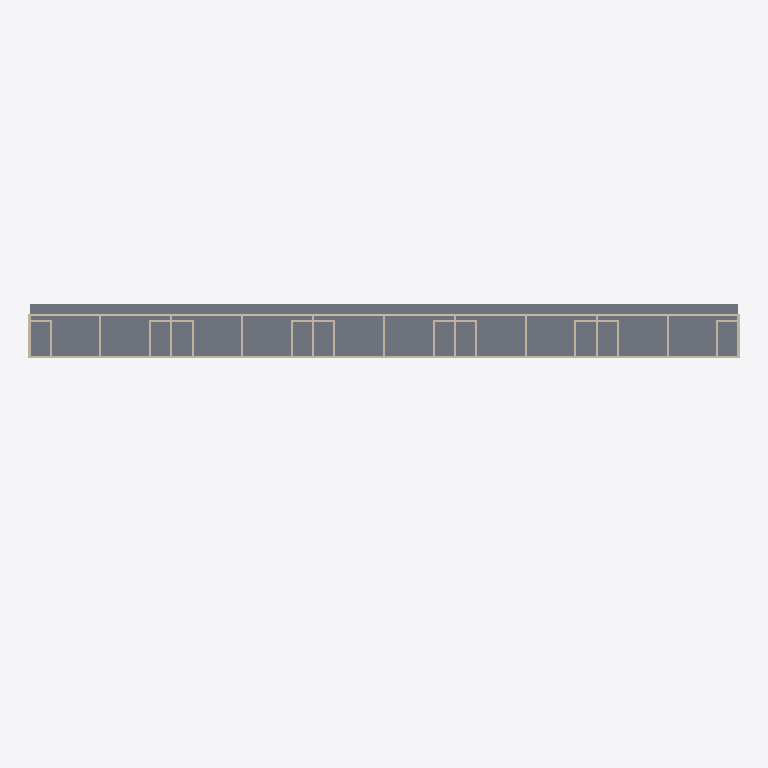
Plan cut of the same IFC building model at storey 'My Storey' (level 0.00 m, cut at 1.40 m), seen from above with north up, elements coloured by IFC class: 38 walls (beige), 2 slabs (grey). Cut surfaces are drawn darker.
Extent 100.3 m × 22.6 m × 33.1 m (x, y, z). Storeys (1): My Storey at 0.00 m. Elements (440): 418 IfcWall, 22 IfcSlab.

HEADER;
FILE_DESCRIPTION(('ViewDefinition[DesignTransferView]'),'2;1');
FILE_NAME('predio_parametrico.ifc','2026-08-04T15:53:40-03:00',(''),(''),'IfcOpenShell 0.8.6-alpha260726','Bonsai 0.8.6-alpha260726-8deefe4','Nobody');
FILE_SCHEMA(('IFC4'));
ENDSEC;
DATA;
#1=IFCPROJECT('2IvSoKlwn1GvJJ0LWELnMR',$,'My Project',$,$,$,$,(#10,#22),#5);
#27=IFCSITE('2A_m6Kp1jEYhyl3QdyaOFp',$,'My Site',$,$,#50,$,$,$,$,$,$,$,$);
#33=IFCBUILDING('0BNnFOffX6lwnt6vJaEWwX',$,'My Building',$,$,#56,$,$,$,$,$,$);
#39=IFCBUILDINGSTOREY('2U5ht9fgjBrfkYVEo_hWqP',$,'My Storey',$,$,#62,$,$,$,$);
#39796=IFCSLAB('1sATcs4rP1RgvmwAc4i4nb',$,'Slab',$,$,#73898,#39857,$,.FLOOR.);
#39861=IFCSLAB('3HpLl1vqHBWwTDHrt$d3Bz',$,'Slab',$,$,#73903,#39919,$,.FLOOR.);
#42042=IFCWALL('3cZbkj0Y91phSo57GYiyrj',$,'Wall',$,$,#63948,#42060,$,$);
#42130=IFCWALL('1BFxXSIjD5ZuGcozoTFYA7',$,'Wall',$,$,#56323,#42148,$,$);
#42108=IFCWALL('0unqHPEkP7dvhd6jVWNmAu',$,'Wall',$,$,#56423,#42126,$,$);
#42174=IFCWALL('28nLkAuSL5XRIEHQRkKREC',$,'Wall',$,$,#56428,#42192,$,$);
#42196=IFCWALL('2BUufxSADEDe4ySkB4j0fp',$,'Wall',$,$,#56003,#42214,$,$);
#42064=IFCWALL('3rZBoXWaHEjxm0Ld8lVfEc',$,'Wall',$,$,#56418,#42082,$,$);
#42086=IFCWALL('0bTtxEy_XBXuQUfPD8zkNU',$,'Wall',$,$,#56168,#42104,$,$);
#42152=IFCWALL('11sTUSmxr12PRfxKqfv1SP',$,'Wall',$,$,#55998,#42170,$,$);
#42262=IFCWALL('0SJe2VB3P08v2wBRo_uDxF',$,'Wall',$,$,#56438,#42280,$,$);
#42218=IFCWALL('1k3ClPdN15IP6a8Lq7sXUi',$,'Wall',$,$,#56433,#42236,$,$);
#42240=IFCWALL('05776LZ3z2KP42_p32xBBE',$,'Wall',$,$,#56008,#42258,$,$);
#42680=IFCWALL('1x42MyoBn8xO3fIQWGeNc1',$,'Wall',$,$,#63929,#42698,$,$);
#46046=IFCWALL('0w14OfPivEvQIJkO9Uy1CY',$,'Wall',$,$,#51164,#46064,$,$);
#41910=IFCWALL('2ccm2AlFr3TwJ$mVxqHhET',$,'Wall',$,$,#63401,#41928,$,$);
#41932=IFCWALL('0bZtgppFvA8A3sOZmyr77r',$,'Wall',$,$,#63690,#41950,$,$);
#41954=IFCWALL('1H7pE_O6P1uuBrQubenVKr',$,'Wall',$,$,#51589,#41972,$,$);
#41976=IFCWALL('0z03dfY9HDROCNzC3GbVeg',$,'Wall',$,$,#50584,#41994,$,$);
#41712=IFCWALL('3qTzU$IgHEdxuLBu2zb81D',$,'Wall',$,$,#67728,#41730,$,$);
#43274=IFCWALL('2BcheKpPnA6fJxDpEF7d0m',$,'Wall',$,$,#68161,#43292,$,$);
#44330=IFCWALL('0D2_47vl5BbBNzxpIz6Qix',$,'Wall',$,$,#68279,#44348,$,$);
#45320=IFCWALL('0YjI5wuKvF7OqReSWWNnhA',$,'Wall',$,$,#68397,#45338,$,$);
#46288=IFCWALL('3Jvr79M_f4vOI6ZEGUIDrr',$,'Wall',$,$,#68488,#46306,$,$);
#41514=IFCWALL('3j_paihKb0g9tRJu1D9AEG',$,'Wall',$,$,#51739,#41532,$,$);
#43076=IFCWALL('0ahUyQ7615pg_BY48jtyjZ',$,'Wall',$,$,#51269,#43094,$,$);
#44088=IFCWALL('3H99BKo9fBY9SB4T5w0CHp',$,'Wall',$,$,#51669,#44106,$,$);
#45078=IFCWALL('1eSJA_jdL8$fZ_4QXrt3V8',$,'Wall',$,$,#50419,#45096,$,$);
#41206=IFCWALL('3ewexI12T9EvMy7sxa5Ahb',$,'Wall',$,$,#63383,#41224,$,$);
#42416=IFCWALL('3D9nh0DaD7kAkS7KvHs$wF',$,'Wall',$,$,#68075,#42434,$,$);
#42768=IFCWALL('3jcz7Hc2r3leqfnK$TJV7C',$,'Wall',$,$,#51304,#42786,$,$);
#43670=IFCWALL('09Eaz$WK5FT85LHY4dX9mr',$,'Wall',$,$,#68193,#43688,$,$);
#43780=IFCWALL('2hcwDCefLE_A$9YPCvxM8b',$,'Wall',$,$,#51459,#43798,$,$);
#44660=IFCWALL('3bdATwTZzDZO7ow95RE2Mv',$,'Wall',$,$,#68311,#44678,$,$);
#44814=IFCWALL('0y5J8CpTzFIRXs1SqAu90r',$,'Wall',$,$,#63708,#44832,$,$);
#45804=IFCWALL('2cx0WqpNH7lx5J0Hwk98ac',$,'Wall',$,$,#51039,#45822,$,$);
#45650=IFCWALL('38K2lZBsj7GxHRTNBK$_LB',$,'Wall',$,$,#68429,#45668,$,$);
#46464=IFCWALL('1KhZEc6S53Gh0_YVIa3C6M',$,'Wall',$,$,#68520,#46482,$,$);
#41998=IFCWALL('30qeJCrlz9uRNcaB3rg0j7',$,'Wall',$,$,#51594,#42016,$,$);
#42020=IFCWALL('3QphdW0sf1ABP5xYvwHjPX',$,'Wall',$,$,#68043,#42038,$,$);
ENDSEC;
